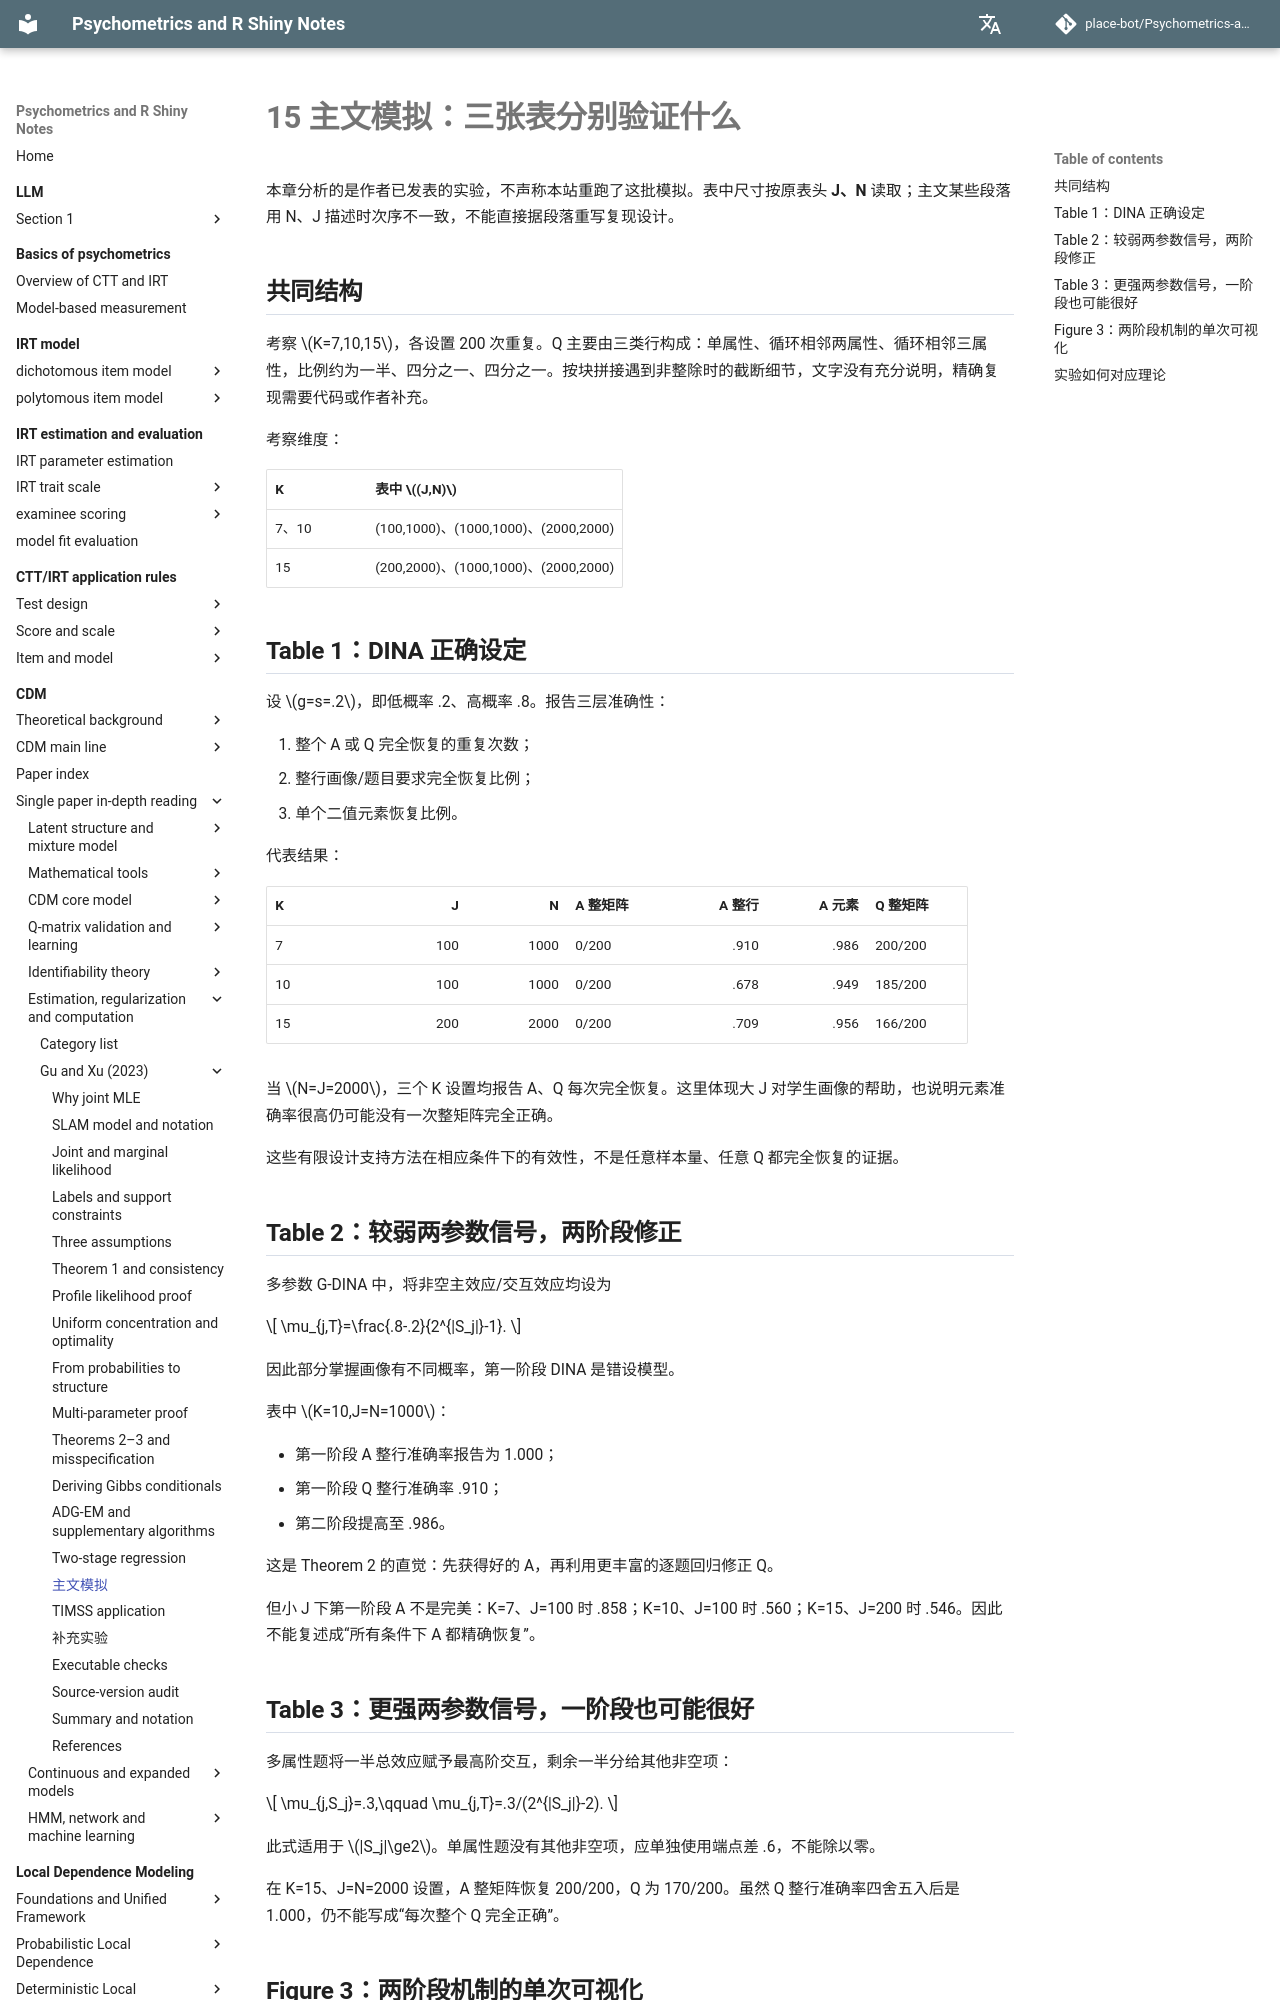

repository: place-bot/learning-notes · page: en/cdm/papers/gu-xu-2023/15-simulations/index.html · generator: mkdocs

# 15 主文模拟：三张表分别验证什么

本章分析的是作者已发表的实验，不声称本站重跑了这批模拟。表中尺寸按原表头 **J、N** 读取；主文某些段落用 N、J 描述时次序不一致，不能直接据段落重写复现设计。

## 共同结构

考察 \(K=7,10,15\)，各设置 200 次重复。Q 主要由三类行构成：单属性、循环相邻两属性、循环相邻三属性，比例约为一半、四分之一、四分之一。按块拼接遇到非整除时的截断细节，文字没有充分说明，精确复现需要代码或作者补充。

考察维度：

| K | 表中 \((J,N)\) |
| --- | --- |
| 7、10 | (100,1000)、(1000,1000)、(2000,2000) |
| 15 | (200,2000)、(1000,1000)、(2000,2000) |

## Table 1：DINA 正确设定

设 \(g=s=.2\)，即低概率 .2、高概率 .8。报告三层准确性：

1. 整个 A 或 Q 完全恢复的重复次数；
2. 整行画像/题目要求完全恢复比例；
3. 单个二值元素恢复比例。

代表结果：

| K | J | N | A 整矩阵 | A 整行 | A 元素 | Q 整矩阵 |
| --- | ---: | ---: | --- | ---: | ---: | --- |
| 7 | 100 | 1000 | 0/200 | .910 | .986 | 200/200 |
| 10 | 100 | 1000 | 0/200 | .678 | .949 | 185/200 |
| 15 | 200 | 2000 | 0/200 | .709 | .956 | 166/200 |

当 \(N=J=2000\)，三个 K 设置均报告 A、Q 每次完全恢复。这里体现大 J 对学生画像的帮助，也说明元素准确率很高仍可能没有一次整矩阵完全正确。

这些有限设计支持方法在相应条件下的有效性，不是任意样本量、任意 Q 都完全恢复的证据。

## Table 2：较弱两参数信号，两阶段修正

多参数 G-DINA 中，将非空主效应/交互效应均设为

\[
\mu_{j,T}=\frac{.8-.2}{2^{|S_j|}-1}.
\]

因此部分掌握画像有不同概率，第一阶段 DINA 是错设模型。

表中 \(K=10,J=N=1000\)：

- 第一阶段 A 整行准确率报告为 1.000；
- 第一阶段 Q 整行准确率 .910；
- 第二阶段提高至 .986。

这是 Theorem 2 的直觉：先获得好的 A，再利用更丰富的逐题回归修正 Q。

但小 J 下第一阶段 A 不是完美：K=7、J=100 时 .858；K=10、J=100 时 .560；K=15、J=200 时 .546。因此不能复述成“所有条件下 A 都精确恢复”。
